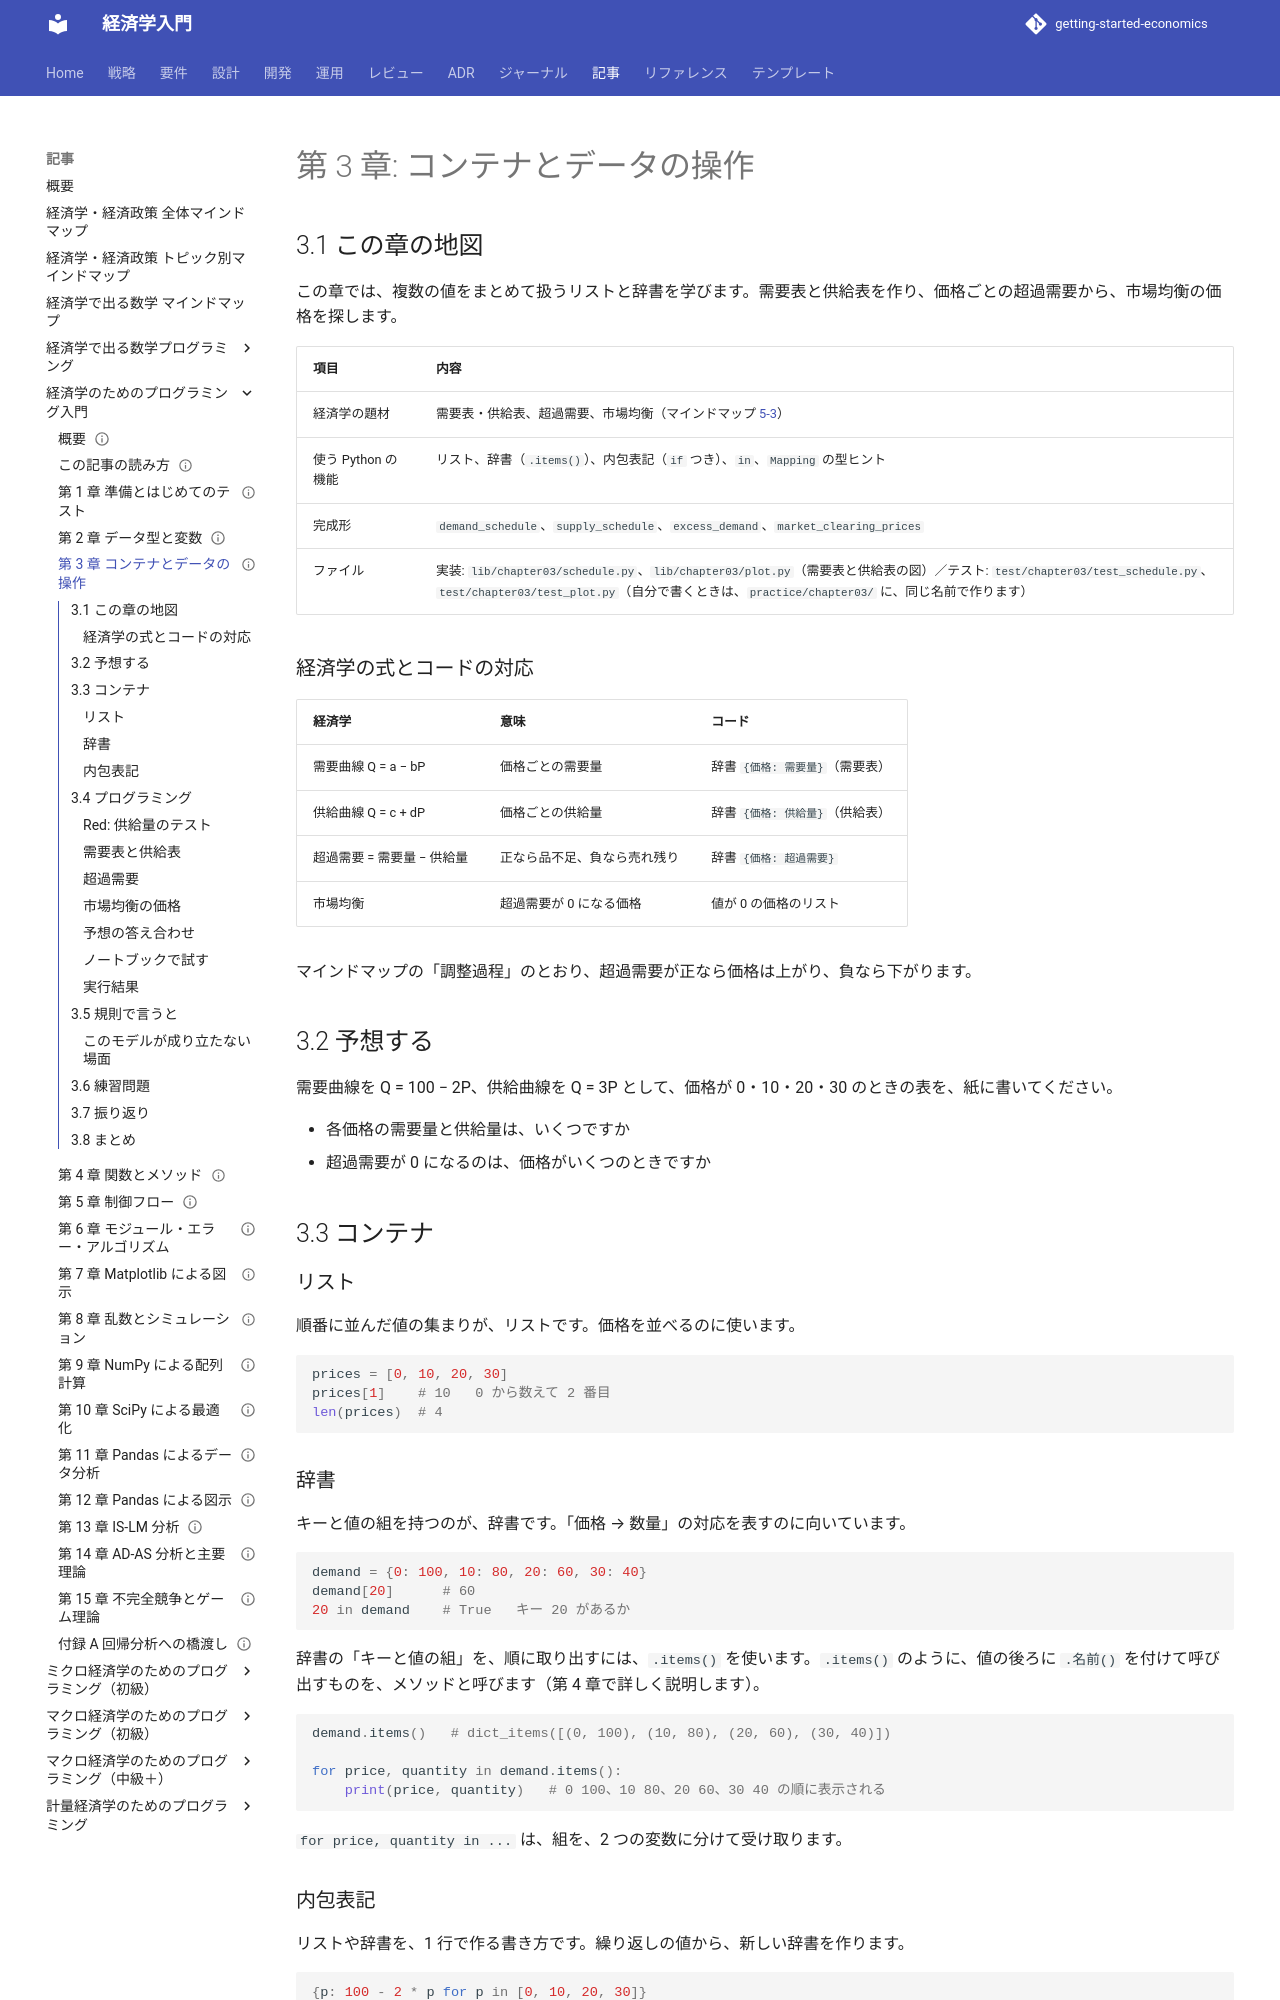

repository: k2works/getting-started-economics · page: article/economics-programming/03-containers-and-data-operations/index.html · generator: mkdocs

---
type: Article
title: "第 3 章: コンテナとデータの操作"
description: "リスト・辞書・内包表記で需要表と供給表を表し、超過需要と市場均衡の価格を求める。"
tags: [article,economics-programming,python]
status: draft
generated: { by: claude-code/claude-sonnet-5-5, at: 2026-11-19T00:00:00Z }
---

# 第 3 章: コンテナとデータの操作

## 3.1 この章の地図

この章では、複数の値をまとめて扱うリストと辞書を学びます。需要表と供給表を作り、価格ごとの超過需要から、市場均衡の価格を探します。

| 項目 | 内容 |
| :--- | :--- |
| 経済学の題材 | 需要表・供給表、超過需要、市場均衡（マインドマップ [5-3](<../経済学・経済政策 トピック別マインドマップ.md#t3>)） |
| 使う Python の機能 | リスト、辞書（`.items()`）、内包表記（`if` つき）、`in`、`Mapping` の型ヒント |
| 完成形 | `demand_schedule`、`supply_schedule`、`excess_demand`、`market_clearing_prices` |
| ファイル | 実装: `lib/chapter03/schedule.py`、`lib/chapter03/plot.py`（需要表と供給表の図）／テスト: `test/chapter03/test_schedule.py`、`test/chapter03/test_plot.py`（自分で書くときは、`practice/chapter03/` に、同じ名前で作ります） |

### 経済学の式とコードの対応

| 経済学 | 意味 | コード |
| :--- | :--- | :--- |
| 需要曲線 Q = a − bP | 価格ごとの需要量 | 辞書 `{価格: 需要量}`（需要表） |
| 供給曲線 Q = c + dP | 価格ごとの供給量 | 辞書 `{価格: 供給量}`（供給表） |
| 超過需要 = 需要量 − 供給量 | 正なら品不足、負なら売れ残り | 辞書 `{価格: 超過需要}` |
| 市場均衡 | 超過需要が 0 になる価格 | 値が 0 の価格のリスト |

マインドマップの「調整過程」のとおり、超過需要が正なら価格は上がり、負なら下がります。

## 3.2 予想する

需要曲線を Q = 100 − 2P、供給曲線を Q = 3P として、価格が 0・10・20・30 のときの表を、紙に書いてください。

- 各価格の需要量と供給量は、いくつですか
- 超過需要が 0 になるのは、価格がいくつのときですか

## 3.3 コンテナ

### リスト

順番に並んだ値の集まりが、リストです。価格を並べるのに使います。

```python
prices = [0, 10, 20, 30]
prices[1]    # 10   0 から数えて 2 番目
len(prices)  # 4
```

### 辞書

キーと値の組を持つのが、辞書です。「価格 → 数量」の対応を表すのに向いています。

```python
demand = {0: 100, 10: 80, 20: 60, 30: 40}
demand[20]      # 60
20 in demand    # True   キー 20 があるか
```

辞書の「キーと値の組」を、順に取り出すには、`.items()` を使います。`.items()` のように、値の後ろに `.名前()` を付けて呼び出すものを、メソッドと呼びます（第 4 章で詳しく説明します）。

```python
demand.items()   # dict_items([(0, 100), (10, 80), (20, 60), (30, 40)])

for price, quantity in demand.items():
    print(price, quantity)   # 0 100、10 80、20 60、30 40 の順に表示される
```

`for price, quantity in ...` は、組を、2 つの変数に分けて受け取ります。

### 内包表記

リストや辞書を、1 行で作る書き方です。繰り返しの値から、新しい辞書を作ります。

```python
{p: 100 - 2 * p for p in [0, 10, 20, 30]}
# {0: 100, 10: 80, 20: 60, 30: 40}
```

内包表記の最後に `if 条件` を付けると、条件が成り立つ要素だけが入ります。

```python
[p for p, q in demand.items() if q > 50]   # [0, 10, 20]   需要量が 50 より大きい価格だけ
```

## 3.4 プログラミング
